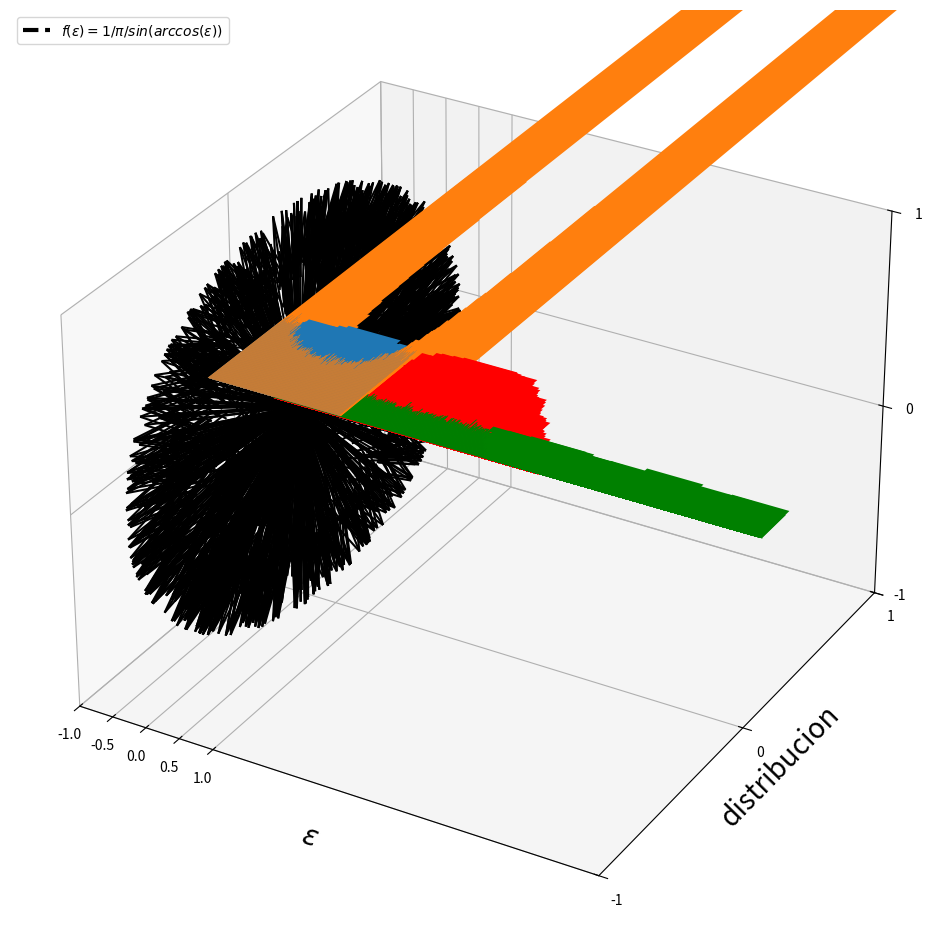
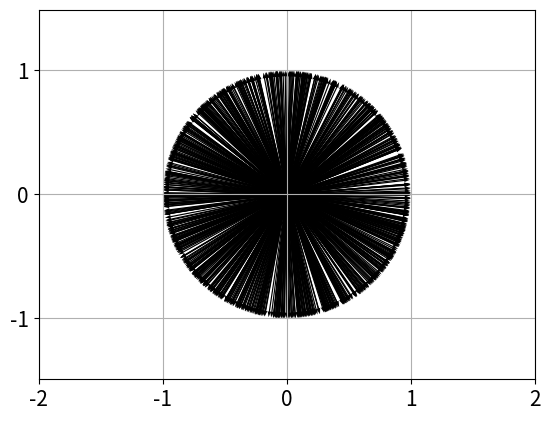

The script that saved these images, in order:
#!/usr/bin/env python3
# -*- coding: utf-8 -*-
"""
GRANDES NUMEROS
"""

#IMPORTS
import numpy as np
import matplotlib.pyplot as plt
from numpy import array as ar,pi
from numpy.random import random as rnd
from mpl_toolkits.mplot3d import Axes3D
from numpy import sin,cos,dot,arccos

#%% 
"""
LA DENSIDAD ES f(tita,phi) = sen(tita)/4/pi
LA DENSIDAD MARGINAL DE TITA ES f_tita (tita)= sen(tita)/2 
LA DISTRIBUCION MARGINAL ACUMULADA DE TITA ES F_tita (tita)= (1-cos(tita))/2
POR LO TANTO, SAMPLEO UNIFORME R EN [0,PI] Y LUEGO MAPA TITA=ARCCOS(1-2R)
"""

NUM=100000
usampled =rnd(NUM)
titas=arccos(1-2*usampled) 
phis=2*pi*rnd(NUM)  # CON DISTRIBUCION MARGINAL UNIFORME

#%% CALCULO VERSORES RANDOM

def mapa(tita,phi):
    x=sin(tita)*cos(phi)
    y=sin(tita)*sin(phi)
    z=cos(tita)
    return ar([x,y,z])

vs=[]
v0=mapa(titas[0],phis[0])
ps=[]
for k in range(1,NUM):
    tita=titas[k]
    phi=phis[k]
    v = mapa(tita,phi)
    vs.append(v)
    ps+=[v0@v]

#%% 1 GRAFICO LOS VECTORES

TRUNC=1000 #TRUNCO PARA NO FUNDIR LA MAQUINA
soa=ar([[0,0,0]+list(v) for v in vs[:TRUNC]])

X, Y, Z, U, V, W = zip(*soa)
fig = plt.figure(figsize=(12,12))
ax = fig.add_subplot(111, projection='3d')
ax.quiver(X, Y, Z, U, V, W,color="black")
ax.set_xlim([-1, 1])
ax.set_ylim([-1,1])
ax.set_zlim([-1, 1])
x=[-1,0,1]
ax.set_xticks(x)
ax.set_yticks(x)
ax.set_zticks(x)

plt.savefig("g1p7_quivers.png")
plt.savefig("g1p7_quivers.svg")


#%% 2 GRAFICO LAS PROYECCIONES
plt.rc('xtick', labelsize=15)
plt.rc('ytick', labelsize=15) 

plt.figure(1,figsize=(8,6))

d=1e-2
x=np.arange(-1-1e-4,1+d,d)
plt.hist(ps,bins=x,density=True)
d2=.5
x2=np.arange(-1,1+d2,d2)
plt.xticks(x2)

plt.xlabel("$\epsilon$",fontsize=20)
plt.ylabel("distribucion",fontsize=20)
plt.savefig("g1p7_distrib.png")
plt.savefig("g1p7_distrib.svg")

#%% 3 GRAFICO LAS DISTRIB PHI Y TITA
plt.rc('xtick', labelsize=15)
plt.rc('ytick', labelsize=15) 

plt.figure(1,figsize=(8,6))

lb=0;ub=2*pi
d=(ub-lb)*1e-3
x=np.arange(lb-1e-4,ub+d,d)
plt.hist(phis,bins=x,density=True,color="g")

d=(ub-lb)*.5
x2=np.arange(lb,ub+d2,d2)
plt.xticks(x2)

plt.ylabel("distribucion",fontsize=20)
plt.xlabel("$\phi$",fontsize=20)
plt.savefig("g1p7_phi_v2.png")
plt.savefig("g1p7_phi_v2.svg")
#%% 3 GRAFICO LAS DISTRIB PHI Y TITA
plt.rc('xtick', labelsize=15)
plt.rc('ytick', labelsize=15) 

plt.figure(1,figsize=(8,6))

lb=0;ub=pi
d=(ub-lb)*1e-3
x=np.arange(lb-1e-4,ub+d,d)
plt.hist(titas,bins=x,density=True,color="r")

d=(ub-lb)*.5
x2=np.arange(lb,ub+d2,d2)
plt.xticks(x2)

plt.ylabel("distribucion",fontsize=20)
plt.xlabel("tita",fontsize=20)
plt.savefig("g1p7_tita_v2.png")
plt.savefig("g1p7_tita_v2.svg")

#%% BONUS: PROYECCIONES EN 2D

NUM=100000

vs=[]
for k in range(NUM):
    phi=rnd(1)[0]*2*pi
    
    x=cos(phi)
    y=sin(phi)
    
    v = [x,y]
    
    vs.append(v)
    
ps=[np.dot(vs[0],v) for v in vs] #PROYECCIONES

#%% 
plt.figure(1,figsize=(8,6))

d=1e-2
x=np.arange(-1-1e-4,1+d,d)
plt.hist(ps,bins=x,density=True)
d2=.5
x2=np.arange(-1,1+d2,d2)
plt.xticks(x2)

f=1/pi/sin(arccos(x))
plt.plot(x[:-3],f[:-3],"--",color="black",linewidth=3,label="$f(\epsilon)=1/\pi/sin(arccos(\epsilon))$")

plt.legend()
plt.xlabel("$\epsilon$",fontsize=20)
plt.ylabel("distribucion",fontsize=20)
plt.savefig("g1p7_distrib2.png")

#%%

xvs=vs[:TRUNC]
# defining necessary arrays 
x_coordinate = np.zeros(len(xvs))
y_coordinate = np.zeros(len(xvs))
x_direction = ar(xvs)[:,0]
y_direction = ar(xvs)[:,1]
  

fig = plt.figure()
ax = fig.add_subplot(111)
ax.quiver(x_coordinate, y_coordinate, x_direction, y_direction, units = 'xy', scale = 1)
plt.axis('equal')
plt.xticks(range(-2,3))
plt.yticks(range(-2,3))
plt.grid()

plt.savefig("g1p7_quivers2.png")


